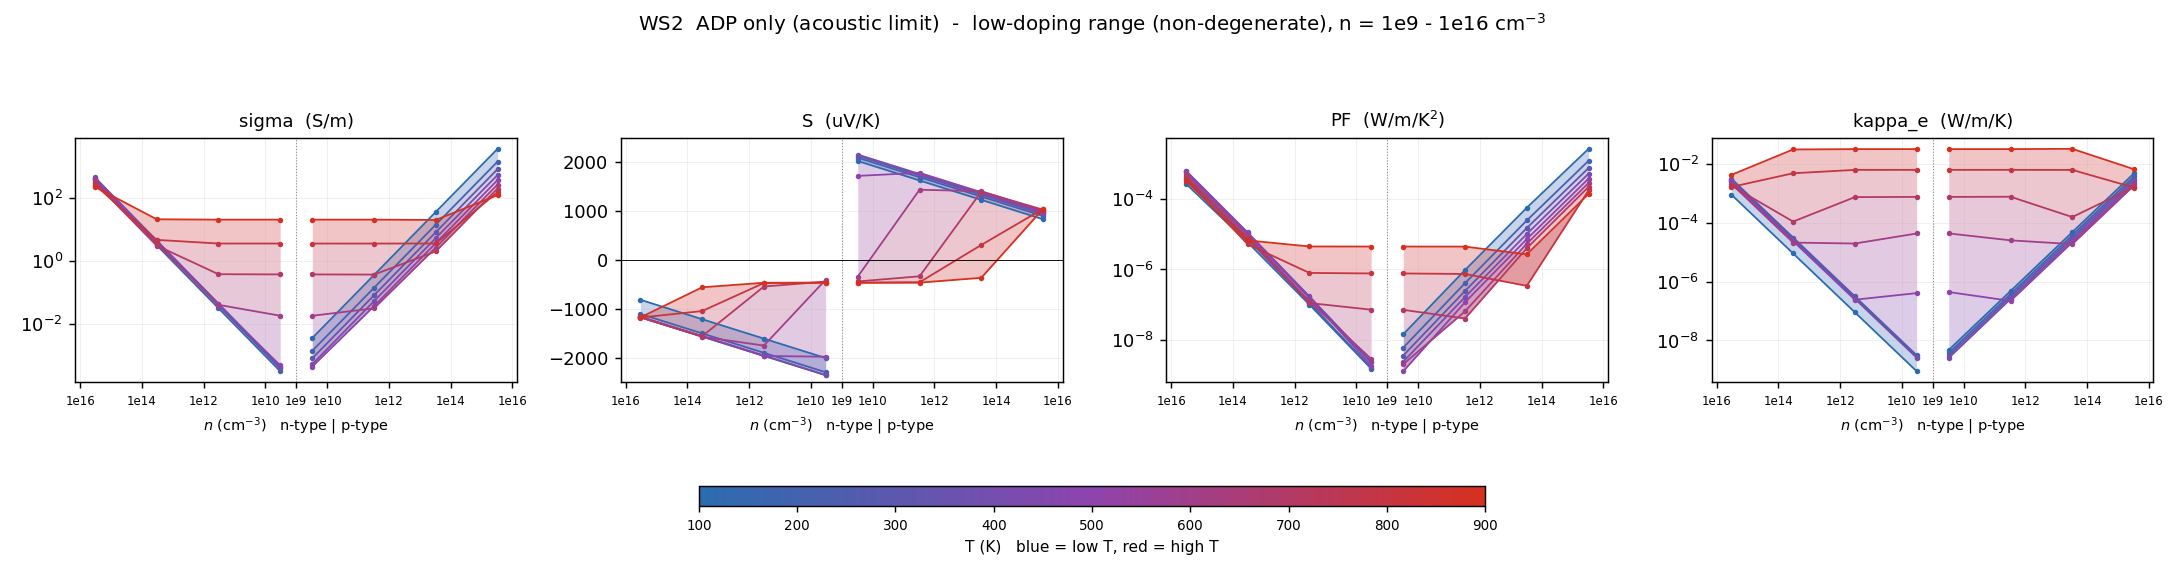

Source data for this figure (header and first rows):
# dataset=ADP_only  label=ADP only (acou…
T_K, type, n_cell_cm-3, n_2D_cm-2, carriers_per_atom, in_interpret_range, sigma_S/m, S_uV/K, PF_W/mK2, kappa_e_W/mK, mu_cm2/Vs, flag
100, n, -3.311e+15, 1e+09, 2.85735e-07, yes, 396.6, -812.5, 0.0002618, 0.0009026, 1667, 
100, n, -3.311e+13, 1e+07, 2.85735e-09, yes, 3.966, -1209, 5.80032e-06, 9.02479e-06, 1667, 
100, n, -3.311e+11, 100000, 2.85735e-11, yes, 0.03966, -1606, 1.02318e-07, 9.02477e-08, 1667, 
100, n, -3.311e+09, 1000, 2.85735e-13, yes, 0.0003966, -2003, 1.59124e-09, 9.02476e-10, 1667, 
100, p, 3.311e+09, 1000, 2.85735e-13, yes, 0.003638, 2023, 1.48933e-08, 4.77572e-09, 15296, 
100, p, 3.311e+11, 100000, 2.85735e-11, yes, 0.3638, 1626, 9.6238e-07, 4.77572e-07, 15296, 
100, p, 3.311e+13, 1e+07, 2.85735e-09, yes, 36.38, 1230, 5.50026e-05, 4.77573e-05, 15296, 
100, p, 3.311e+15, 1e+09, 2.85735e-07, yes, 3638, 832.7, 0.002523, 0.004776, 15295, 
200, n, -3.311e+15, 1e+09, 2.85735e-07, yes, 322.6, -1102, 0.000392, 0.003147, 1356, 
200, n, -3.311e+13, 1e+07, 2.85735e-09, yes, 3.226, -1499, 7.25041e-06, 3.14698e-05, 1356, 
200, n, -3.311e+11, 100000, 2.85735e-11, yes, 0.03226, -1896, 1.15972e-07, 3.14697e-07, 1356, 
200, n, -3.311e+09, 1000, 2.85735e-13, yes, 0.0003226, -2293, 1.69601e-09, 3.14697e-09, 1356, 
200, p, 3.311e+09, 1000, 2.85735e-13, yes, 0.001432, 2090, 6.2566e-09, 3.74562e-09, 6020, 
200, p, 3.311e+11, 100000, 2.85735e-11, yes, 0.1432, 1693, 4.10648e-07, 3.74563e-07, 6020, 
200, p, 3.311e+13, 1e+07, 2.85735e-09, yes, 14.32, 1297, 2.40737e-05, 3.74563e-05, 6020, 
200, p, 3.311e+15, 1e+09, 2.85735e-07, yes, 1432, 899.8, 0.001159, 0.003746, 6020, 
300, n, -3.311e+15, 1e+09, 2.85735e-07, yes, 438.2, -1159, 0.0005891, 0.002769, 1842, 
300, n, -3.311e+13, 1e+07, 2.85735e-09, yes, 4.382, -1556, 1.06136e-05, 2.76918e-05, 1842, 
300, n, -3.311e+11, 100000, 2.85735e-11, yes, 0.04382, -1953, 1.67164e-07, 2.76917e-07, 1842, 
300, n, -3.311e+09, 1000, 2.85735e-13, yes, 0.0004382, -2350, 2.41992e-09, 2.76917e-09, 1842, 
300, p, 3.311e+09, 1000, 2.85735e-13, yes, 0.000827, 2128, 3.74451e-09, 3.08655e-09, 3477, 
300, p, 3.311e+11, 100000, 2.85735e-11, yes, 0.0827, 1731, 2.47808e-07, 3.08655e-07, 3477, 
300, p, 3.311e+13, 1e+07, 2.85735e-09, yes, 8.27, 1334, 1.47212e-05, 3.08656e-05, 3477, 
300, p, 3.311e+15, 1e+09, 2.85735e-07, yes, 827, 937.4, 0.0007266, 0.003087, 3477, 
400, n, -3.311e+15, 1e+09, 2.85735e-07, yes, 453, -1165, 0.0006146, 0.002609, 1904, 
400, n, -3.311e+13, 1e+07, 2.85735e-09, yes, 4.53, -1562, 1.1047e-05, 2.60942e-05, 1904, 
400, n, -3.311e+11, 100000, 2.85735e-11, yes, 0.0453, -1958, 1.73749e-07, 2.60942e-07, 1904, 
400, n, -3.311e+09, 1000, 2.85735e-13, yes, 0.000453, -2355, 2.51295e-09, 2.61103e-09, 1904, 
400, p, 3.311e+09, 1000, 2.85735e-13, yes, 0.0005395, 2156, 2.50686e-09, 2.56846e-09, 2268, 
400, p, 3.311e+11, 100000, 2.85735e-11, yes, 0.05395, 1759, 1.66884e-07, 2.56711e-07, 2268, 
400, p, 3.311e+13, 1e+07, 2.85735e-09, yes, 5.395, 1362, 1.00073e-05, 2.56711e-05, 2268, 
400, p, 3.311e+15, 1e+09, 2.85735e-07, yes, 539.5, 965.2, 0.0005025, 0.002567, 2268, 
500, n, -3.311e+15, 1e+09, 2.85735e-07, yes, 414, -1167, 0.0005643, 0.002381, 1741, 
500, n, -3.311e+13, 1e+07, 2.85735e-09, yes, 4.14, -1564, 1.0131e-05, 2.38096e-05, 1741, 
500, n, -3.311e+11, 100000, 2.85735e-11, yes, 0.0414, -1961, 1.59228e-07, 2.42937e-07, 1741, 
500, n, -3.311e+09, 1000, 2.85735e-13, yes, 0.0004968, -1976, 1.93966e-09, 4.05958e-07, 1741, 
500, p, 3.311e+09, 1000, 2.85735e-13, yes, 0.0004559, 1720, 1.34813e-09, 4.41948e-07, 1568, 
500, p, 3.311e+11, 100000, 2.85735e-11, yes, 0.03731, 1782, 1.18533e-07, 2.21446e-07, 1568, 
500, p, 3.311e+13, 1e+07, 2.85735e-09, yes, 3.731, 1386, 7.16327e-06, 2.16073e-05, 1568, 
500, p, 3.311e+15, 1e+09, 2.85735e-07, yes, 373.1, 988.8, 0.0003648, 0.002161, 1568, 
600, n, -3.311e+15, 1e+09, 2.85735e-07, yes, 361.2, -1170, 0.0004946, 0.002093, 1519, 
600, n, -3.311e+13, 1e+07, 2.85735e-09, yes, 3.612, -1567, 8.86891e-06, 2.11561e-05, 1519, 
600, n, -3.311e+11, 100000, 2.85735e-11, yes, 0.04117, -1749, 1.25894e-07, 1.96453e-05, 1519, 
600, n, -3.311e+09, 1000, 2.85735e-13, yes, 0.01859, -402.2, 3.00753e-09, 4.30776e-05, 1519, 
600, p, 3.311e+09, 1000, 2.85735e-13, yes, 0.0185, -339, 2.12601e-09, 4.32915e-05, 1131, 
600, p, 3.311e+11, 100000, 2.85735e-11, yes, 0.03195, 1436, 6.59169e-08, 2.52242e-05, 1131, 
600, p, 3.311e+13, 1e+07, 2.85735e-09, yes, 2.69, 1407, 5.32225e-06, 1.87681e-05, 1131, 
600, p, 3.311e+15, 1e+09, 2.85735e-07, yes, 268.9, 1010, 0.0002743, 0.001847, 1131, 
700, n, -3.311e+15, 1e+09, 2.85735e-07, yes, 309.7, -1173, 0.0004261, 0.00181, 1302, 
700, n, -3.311e+13, 1e+07, 2.85735e-09, yes, 3.125, -1557, 7.57784e-06, 0.0001093, 1302, 
700, n, -3.311e+11, 100000, 2.85735e-11, yes, 0.3853, -541.8, 1.13122e-07, 0.000741, 1302, 
700, n, -3.311e+09, 1000, 2.85735e-13, yes, 0.3791, -439.8, 7.33189e-08, 0.0007531, 1302, 
700, p, 3.311e+09, 1000, 2.85735e-13, yes, 0.379, -437.7, 7.26002e-08, 0.0007534, 844.4, 
700, p, 3.311e+11, 100000, 2.85735e-11, yes, 0.3744, -332.5, 4.13944e-08, 0.0007624, 844.4, 
700, p, 3.311e+13, 1e+07, 2.85735e-09, yes, 2.036, 1397, 3.97214e-06, 0.000156, 844.4, 
700, p, 3.311e+15, 1e+09, 2.85735e-07, yes, 200.8, 1029, 0.0002126, 0.001607, 844.4, 
800, n, -3.311e+15, 1e+09, 2.85735e-07, yes, 264.3, -1176, 0.0003653, 0.001641, 1111, 
800, n, -3.311e+13, 1e+07, 2.85735e-09, yes, 4.722, -1043, 5.13865e-06, 0.004787, 1111, 
800, n, -3.311e+11, 100000, 2.85735e-11, yes, 3.616, -470, 7.98724e-07, 0.006236, 1111, 
... 13 more rows
